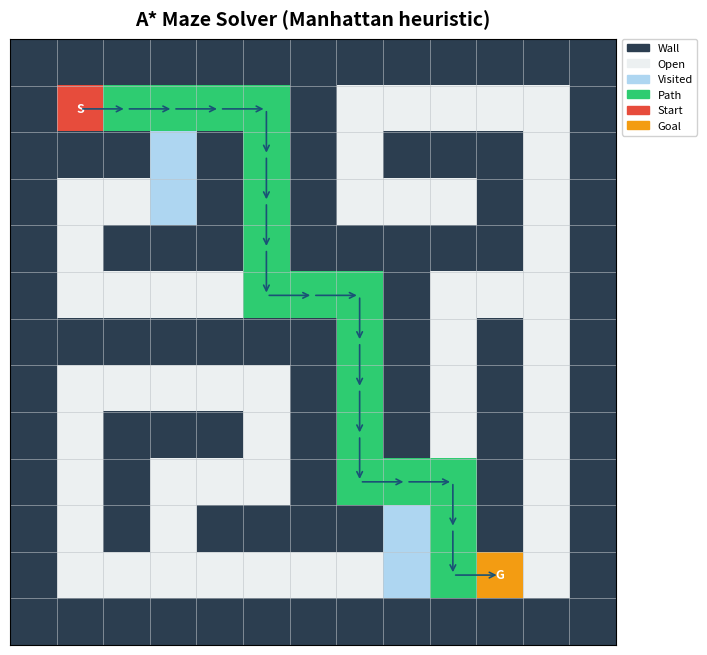

Here is the Python script that generated this plot:
"""
Maze Solver using A* Search
============================
- Represent a maze/grid (start, goal, walls)
- Model cells as nodes
- A* search with Manhattan or Euclidean heuristic
- Returns shortest path and handles unreachable cases
- Console + matplotlib visualization
"""

import heapq
import math
import os

# ── Optional matplotlib ───────────────────────────────────────────────────────
try:
    import matplotlib.pyplot as plt
    import matplotlib.patches as mpatches
    import numpy as np
    MATPLOTLIB_AVAILABLE = True
except ImportError:
    MATPLOTLIB_AVAILABLE = False


# ─────────────────────────────────────────────────────────────────────────────
#  Node
# ─────────────────────────────────────────────────────────────────────────────

class Node:
    """Represents a single cell in the maze grid."""

    def __init__(self, position: tuple[int, int], parent=None):
        self.position = position   # (row, col)
        self.parent   = parent

        self.g = 0   # cost from start to this node
        self.h = 0   # heuristic estimate to goal
        self.f = 0   # f = g + h

    # Heap comparisons use f; break ties with position for stability
    def __lt__(self, other):
        return (self.f, self.position) < (other.f, other.position)

    def __eq__(self, other):
        return self.position == other.position

    def __hash__(self):
        return hash(self.position)

    def __repr__(self):
        return f"Node({self.position}, g={self.g}, h={self.h:.2f}, f={self.f:.2f})"


# ─────────────────────────────────────────────────────────────────────────────
#  Heuristics
# ─────────────────────────────────────────────────────────────────────────────

def manhattan(a: tuple[int, int], b: tuple[int, int]) -> float:
    """Manhattan distance – admissible for 4-directional grids."""
    return abs(a[0] - b[0]) + abs(a[1] - b[1])


def euclidean(a: tuple[int, int], b: tuple[int, int]) -> float:
    """Euclidean distance – admissible for any grid."""
    return math.sqrt((a[0] - b[0]) ** 2 + (a[1] - b[1]) ** 2)


HEURISTICS = {
    "manhattan": manhattan,
    "euclidean": euclidean,
}


# ─────────────────────────────────────────────────────────────────────────────
#  Maze
# ─────────────────────────────────────────────────────────────────────────────

class Maze:
    """
    Grid-based maze.

    Legend
    ------
    0  – open cell
    1  – wall
    S  – start  (stored separately; treated as open)
    G  – goal   (stored separately; treated as open)
    """

    OPEN  = 0
    WALL  = 1

    def __init__(self, grid: list[list[int]],
                 start: tuple[int, int],
                 goal:  tuple[int, int]):
        self.grid  = grid
        self.rows  = len(grid)
        self.cols  = len(grid[0])
        self.start = start
        self.goal  = goal
        self._validate()

    # ── validation ────────────────────────────────────────────────────────────

    def _validate(self):
        for pos, name in [(self.start, "start"), (self.goal, "goal")]:
            r, c = pos
            if not (0 <= r < self.rows and 0 <= c < self.cols):
                raise ValueError(f"{name} {pos} is outside the grid.")
            if self.grid[r][c] == self.WALL:
                raise ValueError(f"{name} {pos} is on a wall.")

    # ── helpers ───────────────────────────────────────────────────────────────

    def is_walkable(self, row: int, col: int) -> bool:
        return (0 <= row < self.rows and
                0 <= col < self.cols and
                self.grid[row][col] != self.WALL)

    def neighbors(self, pos: tuple[int, int]) -> list[tuple[int, int]]:
        """4-directional (N, S, E, W) neighbours."""
        r, c = pos
        candidates = [(r-1, c), (r+1, c), (r, c-1), (r, c+1)]
        return [(nr, nc) for nr, nc in candidates if self.is_walkable(nr, nc)]


# ─────────────────────────────────────────────────────────────────────────────
#  A* Solver
# ─────────────────────────────────────────────────────────────────────────────

class AStarSolver:
    """
    Solves a Maze with A* search.

    Parameters
    ----------
    maze       : Maze instance
    heuristic  : 'manhattan' (default) or 'euclidean'
    """

    def __init__(self, maze: Maze, heuristic: str = "manhattan"):
        self.maze      = maze
        self.heuristic = HEURISTICS.get(heuristic, manhattan)
        # Internals populated after solve()
        self.path:      list[tuple[int, int]] = []
        self.visited:   set[tuple[int, int]]  = set()
        self.open_log:  list[tuple[int, int]] = []   # order nodes were expanded

    # ── core search ───────────────────────────────────────────────────────────

    def solve(self) -> list[tuple[int, int]] | None:
        """
        Run A* and return the path as a list of (row, col) tuples
        from start to goal, or None if no path exists.
        """
        maze   = self.maze
        h      = self.heuristic

        start_node = Node(maze.start)
        start_node.h = h(maze.start, maze.goal)
        start_node.f = start_node.h

        open_heap: list[Node] = []
        heapq.heappush(open_heap, start_node)

        open_set:   dict[tuple, Node] = {maze.start: start_node}
        closed_set: set[tuple]        = set()

        while open_heap:
            current = heapq.heappop(open_heap)

            # Lazy deletion: skip stale heap entries
            if current.position in closed_set:
                continue

            closed_set.add(current.position)
            self.visited.add(current.position)
            self.open_log.append(current.position)

            # ── goal reached ──────────────────────────────────────────────────
            if current.position == maze.goal:
                self.path = self._reconstruct(current)
                return self.path

            # ── expand neighbours ─────────────────────────────────────────────
            for nb_pos in maze.neighbors(current.position):
                if nb_pos in closed_set:
                    continue

                tentative_g = current.g + 1   # uniform step cost

                if nb_pos in open_set and open_set[nb_pos].g <= tentative_g:
                    continue

                nb_node   = Node(nb_pos, parent=current)
                nb_node.g = tentative_g
                nb_node.h = h(nb_pos, maze.goal)
                nb_node.f = nb_node.g + nb_node.h

                open_set[nb_pos] = nb_node
                heapq.heappush(open_heap, nb_node)

        # Open list exhausted → no path
        self.path = []
        return None

    # ── path reconstruction ───────────────────────────────────────────────────

    @staticmethod
    def _reconstruct(node: Node) -> list[tuple[int, int]]:
        path = []
        current = node
        while current:
            path.append(current.position)
            current = current.parent
        return path[::-1]


# ─────────────────────────────────────────────────────────────────────────────
#  Visualisation – Console
# ─────────────────────────────────────────────────────────────────────────────

def print_maze(maze: Maze,
               path:    list[tuple[int, int]] | None = None,
               visited: set[tuple[int, int]]  | None = None):
    """Pretty-print the maze in the terminal."""

    WALL_CH    = "██"
    OPEN_CH    = "  "
    VISIT_CH   = "· "
    PATH_CH    = "○ "
    START_CH   = "S "
    GOAL_CH    = "G "

    path_set    = set(path)    if path    else set()
    visited_set = set(visited) if visited else set()

    lines = []
    # top border
    lines.append("┌" + "──" * maze.cols + "┐")

    for r in range(maze.rows):
        row_str = "│"
        for c in range(maze.cols):
            pos = (r, c)
            if pos == maze.start:
                row_str += START_CH
            elif pos == maze.goal:
                row_str += GOAL_CH
            elif maze.grid[r][c] == Maze.WALL:
                row_str += WALL_CH
            elif pos in path_set:
                row_str += PATH_CH
            elif pos in visited_set:
                row_str += VISIT_CH
            else:
                row_str += OPEN_CH
        row_str += "│"
        lines.append(row_str)

    lines.append("└" + "──" * maze.cols + "┘")

    legend = (
        f"  Legend:  S=Start  G=Goal  {WALL_CH}=Wall  "
        f"{PATH_CH.strip()}=Path  {VISIT_CH.strip()}=Visited"
    )
    lines.append(legend)
    print("\n".join(lines))


# ─────────────────────────────────────────────────────────────────────────────
#  Visualisation – Matplotlib
# ─────────────────────────────────────────────────────────────────────────────

def plot_maze(maze: Maze,
              path:    list[tuple[int, int]] | None = None,
              visited: set[tuple[int, int]]  | None = None,
              title: str = "A* Maze Solver",
              save_path: str | None = None):
    """Plot the maze using matplotlib."""
    if not MATPLOTLIB_AVAILABLE:
        print("[plot_maze] matplotlib not available – skipping plot.")
        return

    COLORS = {
        "wall":    "#2c3e50",
        "open":    "#ecf0f1",
        "visited": "#aed6f1",
        "path":    "#2ecc71",
        "start":   "#e74c3c",
        "goal":    "#f39c12",
    }

    grid_img = np.zeros((maze.rows, maze.cols, 3))

    # Fill base colours
    for r in range(maze.rows):
        for c in range(maze.cols):
            color_hex = COLORS["wall"] if maze.grid[r][c] == Maze.WALL else COLORS["open"]
            grid_img[r, c] = _hex_to_rgb(color_hex)

    # Overlay visited
    if visited:
        for (r, c) in visited:
            if (r, c) not in (maze.start, maze.goal):
                grid_img[r, c] = _hex_to_rgb(COLORS["visited"])

    # Overlay path
    if path:
        for (r, c) in path:
            if (r, c) not in (maze.start, maze.goal):
                grid_img[r, c] = _hex_to_rgb(COLORS["path"])

    # Start / Goal
    sr, sc = maze.start
    gr, gc = maze.goal
    grid_img[sr, sc] = _hex_to_rgb(COLORS["start"])
    grid_img[gr, gc] = _hex_to_rgb(COLORS["goal"])

    fig, ax = plt.subplots(figsize=(max(6, maze.cols * 0.55),
                                    max(5, maze.rows * 0.55)))
    ax.imshow(grid_img, interpolation="nearest")
    ax.set_xticks([])
    ax.set_yticks([])
    ax.set_title(title, fontsize=14, fontweight="bold", pad=10)

    # Draw grid lines
    for x in range(maze.cols + 1):
        ax.axvline(x - 0.5, color="#bdc3c7", linewidth=0.4)
    for y in range(maze.rows + 1):
        ax.axhline(y - 0.5, color="#bdc3c7", linewidth=0.4)

    # Labels
    ax.text(sc, sr, "S", ha="center", va="center",
            fontsize=9, fontweight="bold", color="white")
    ax.text(gc, gr, "G", ha="center", va="center",
            fontsize=9, fontweight="bold", color="white")

    # Path arrows
    if path and len(path) > 1:
        for i in range(len(path) - 1):
            r1, c1 = path[i]
            r2, c2 = path[i + 1]
            ax.annotate("", xy=(c2, r2), xytext=(c1, r1),
                        arrowprops=dict(arrowstyle="->",
                                        color="#1a5276",
                                        lw=1.2))

    # Legend
    patches = [
        mpatches.Patch(color=COLORS["wall"],    label="Wall"),
        mpatches.Patch(color=COLORS["open"],    label="Open"),
        mpatches.Patch(color=COLORS["visited"], label="Visited"),
        mpatches.Patch(color=COLORS["path"],    label="Path"),
        mpatches.Patch(color=COLORS["start"],   label="Start"),
        mpatches.Patch(color=COLORS["goal"],    label="Goal"),
    ]
    ax.legend(handles=patches, loc="upper left",
              bbox_to_anchor=(1.01, 1), borderaxespad=0,
              fontsize=8, framealpha=0.9)

    plt.tight_layout()
    if save_path:
        plt.savefig(save_path, dpi=150, bbox_inches="tight")
        print(f"[plot] Saved to {save_path}")
    else:
        plt.show()


def _hex_to_rgb(hex_color: str) -> list[float]:
    hex_color = hex_color.lstrip("#")
    return [int(hex_color[i:i+2], 16) / 255.0 for i in (0, 2, 4)]


# ─────────────────────────────────────────────────────────────────────────────
#  Helper: build maze from ASCII string
# ─────────────────────────────────────────────────────────────────────────────

def maze_from_ascii(ascii_map: str) -> Maze:
    """
    Build a Maze from an ASCII string.

    Characters
    ----------
    '#'  → wall
    ' '  → open
    'S'  → start
    'G'  → goal
    """
    lines = [line for line in ascii_map.strip("\n").splitlines()]
    grid  = []
    start = goal = None

    for r, line in enumerate(lines):
        row = []
        for c, ch in enumerate(line):
            if ch == "#":
                row.append(Maze.WALL)
            elif ch == "S":
                start = (r, c)
                row.append(Maze.OPEN)
            elif ch == "G":
                goal = (r, c)
                row.append(Maze.OPEN)
            else:
                row.append(Maze.OPEN)
        grid.append(row)

    if start is None or goal is None:
        raise ValueError("ASCII map must contain 'S' (start) and 'G' (goal).")

    return Maze(grid, start, goal)


# ─────────────────────────────────────────────────────────────────────────────
#  Demo / Main
# ─────────────────────────────────────────────────────────────────────────────

DEMO_MAZE_ASCII = """\
#############
#S    #     #
### # # ### #
#   # #   # #
# ### ##### #
#       #   #
####### # # #
#     # # # #
# ### # # # #
# #   #   # #
# # ####  # #
#         G #
#############"""


def run_demo(heuristic: str = "manhattan",
             show_plot: bool = True,
             save_plot: str | None = None):
    print("=" * 55)
    print("       A* Maze Solver Demo")
    print("=" * 55)

    maze   = maze_from_ascii(DEMO_MAZE_ASCII)
    solver = AStarSolver(maze, heuristic=heuristic)

    print(f"\nHeuristic : {heuristic.capitalize()}")
    print(f"Grid size : {maze.rows} × {maze.cols}")
    print(f"Start     : {maze.start}")
    print(f"Goal      : {maze.goal}\n")

    path = solver.solve()

    print("── Initial Maze ──────────────────────────────────")
    print_maze(maze)

    if path:
        print(f"\n✔  Path found!  Length = {len(path) - 1} steps")
        print(f"   Cells visited during search : {len(solver.visited)}")
        print(f"   Path : {' → '.join(str(p) for p in path)}\n")

        print("── Maze with Visited Cells & Final Path ──────────")
        print_maze(maze, path=path, visited=solver.visited)

        if show_plot:
            plot_maze(
                maze,
                path    = path,
                visited = solver.visited,
                title   = f"A* Maze Solver ({heuristic.capitalize()} heuristic)",
                save_path = save_path,
            )
    else:
        print("✘  No path found – goal is unreachable from start.")
        print_maze(maze, visited=solver.visited)

    return path


# ─────────────────────────────────────────────────────────────────────────────
#  Programmatic API example
# ─────────────────────────────────────────────────────────────────────────────

def custom_example():
    """Show how to build and solve a maze programmatically."""
    grid = [
        [0, 0, 1, 0, 0],
        [1, 0, 1, 0, 1],
        [0, 0, 0, 0, 0],
        [0, 1, 1, 1, 0],
        [0, 0, 0, 0, 0],
    ]
    maze   = Maze(grid, start=(0, 0), goal=(4, 4))
    solver = AStarSolver(maze, heuristic="euclidean")
    path   = solver.solve()

    print("\n── Custom 5×5 Maze (Euclidean) ───────────────────")
    if path:
        print(f"Path ({len(path)-1} steps): {path}")
        print_maze(maze, path=path, visited=solver.visited)
    else:
        print("No path found.")


# ─────────────────────────────────────────────────────────────────────────────

if __name__ == "__main__":
    import sys

    heuristic = "manhattan"
    show_plot = True
    save_path = None

    # Simple CLI: python maze_solver.py [manhattan|euclidean] [--no-plot] [--save FILE]
    args = sys.argv[1:]
    if args and args[0] in HEURISTICS:
        heuristic = args.pop(0)
    if "--no-plot" in args:
        show_plot = False
        args.remove("--no-plot")
    if "--save" in args:
        idx = args.index("--save")
        save_path = args[idx + 1] if idx + 1 < len(args) else "maze.png"

    run_demo(heuristic=heuristic, show_plot=show_plot, save_plot=save_path)
    custom_example()
